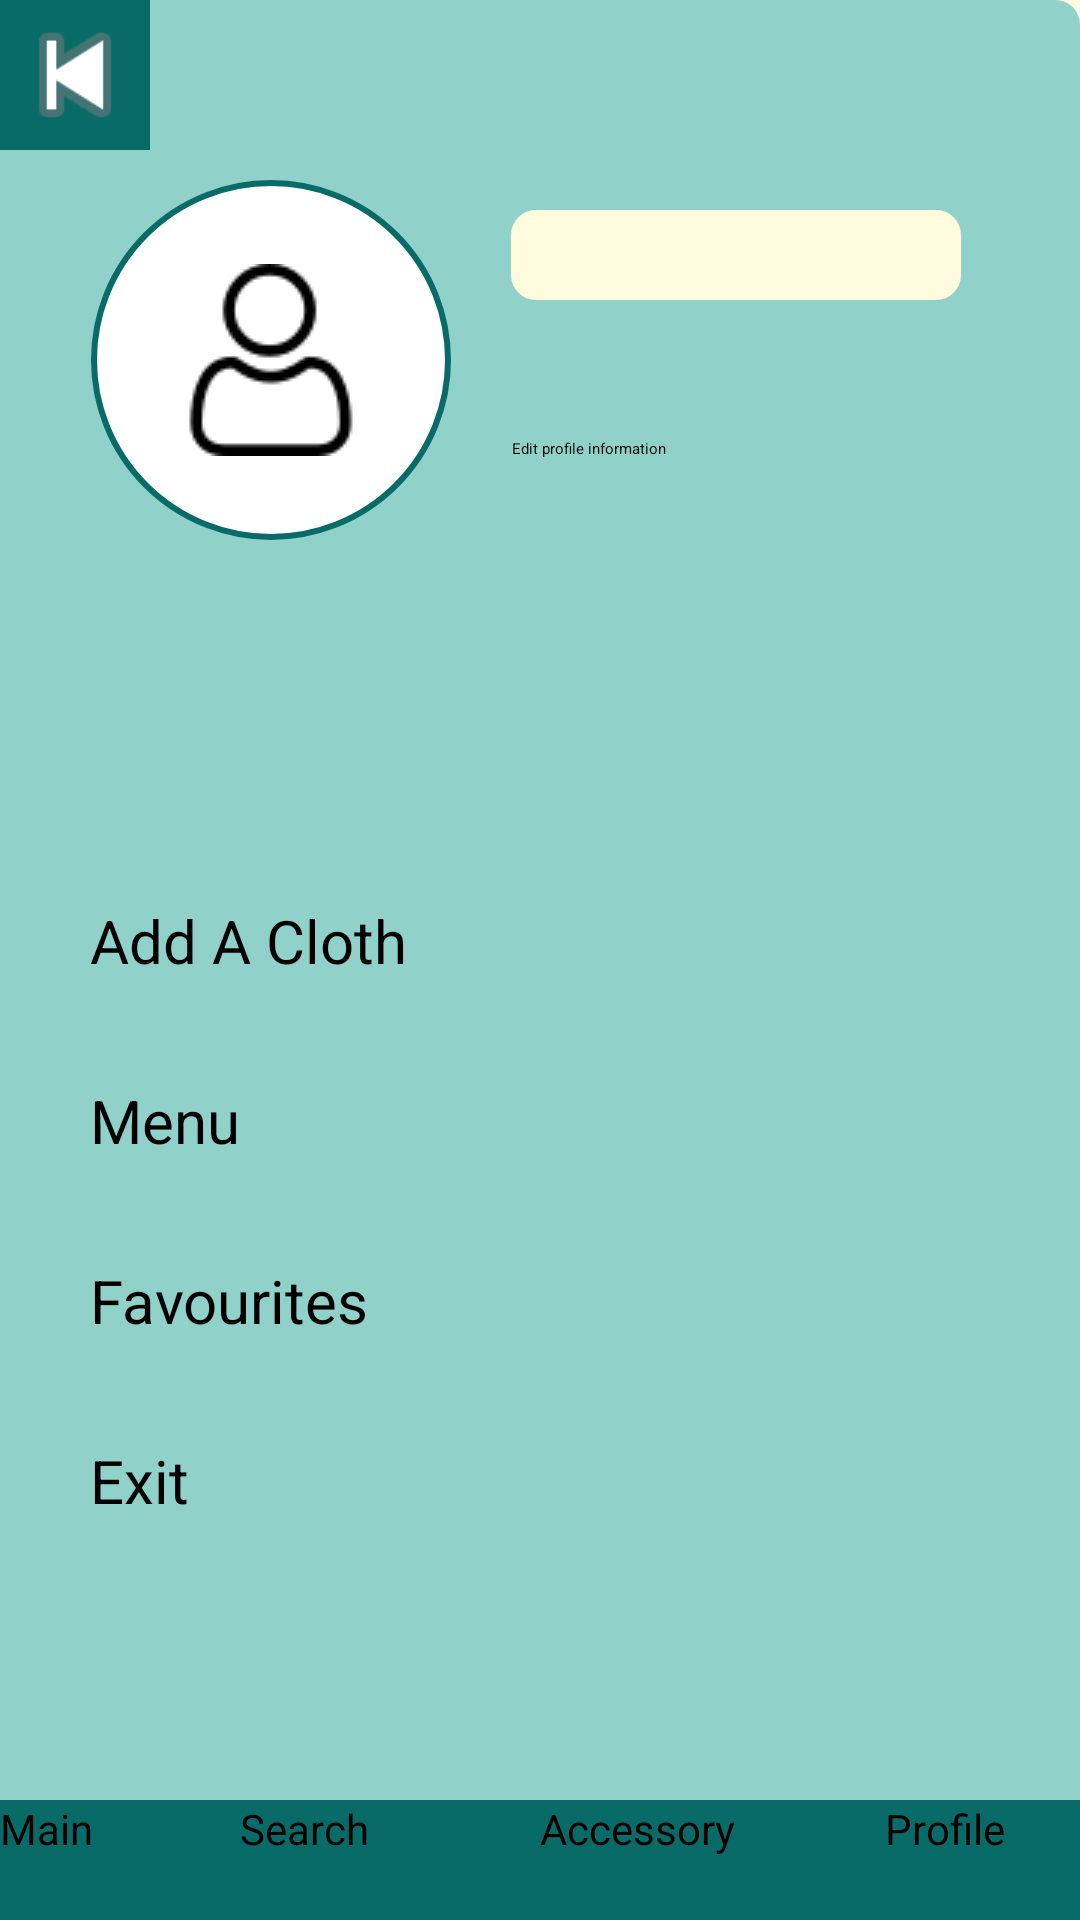

Layout XML and referenced resources for this Android screen:
<!-- AndroidManifest.xml: application theme Theme.MyCloset -->
<!-- res/layout/activity_profile_page.xml -->
<?xml version="1.0" encoding="utf-8"?>
<RelativeLayout xmlns:android="http://schemas.android.com/apk/res/android"
    xmlns:app="http://schemas.android.com/apk/res-auto"
    xmlns:tools="http://schemas.android.com/tools"
    android:layout_width="match_parent"
    android:layout_height="match_parent"
    android:gravity="top"
    android:background="#FFFBDE"
    android:id="@+id/profile_page">

    <LinearLayout
        android:layout_width="380dp"
        android:layout_height="650dp"
        android:background="@drawable/round_corner"
        android:backgroundTint="#90D1CA"
        android:layout_centerInParent="true"
        android:orientation="vertical">

        <LinearLayout
            android:layout_width="match_parent"
            android:layout_height="200dp"
            android:orientation="horizontal">

            <ImageButton
                android:id="@+id/return_button"
                android:layout_width="50dp"
                android:layout_height="50dp"
                android:src="@android:drawable/ic_media_previous"
                android:background="@color/white"
                android:backgroundTint="#096B68"/>


            <ImageView
                android:id="@+id/profile_picture_profile"
                android:layout_width="120dp"
                android:layout_height="120dp"
                android:layout_gravity="center"
                android:layout_marginStart="-20dp"
                android:layout_marginTop="20dp"
                android:background="@drawable/profile_photo"
                android:scaleType="centerInside"
                android:src="@drawable/user" />
            
            <TextView
                android:id="@+id/username_pp"
                android:layout_width="150dp"
                android:layout_height="30dp"
                android:layout_marginStart="20dp"
                android:layout_marginTop="70dp"
                android:background="@drawable/round_corner"
                android:backgroundTint="#FFFBDE"
                android:textAlignment="center"
                android:textSize="20sp"/>

            <Button
                android:id="@+id/edit_information_button"
                android:layout_width="200dp"
                android:layout_height="50dp"
                android:layout_marginStart="-150dp"
                android:layout_marginTop="130dp"
                android:backgroundTint="#129990"
                android:text="@string/edit_profile_information"/>

        </LinearLayout>

       

        <Button
            android:id="@+id/wardrobe_button"
            android:layout_width="300dp"
            android:layout_height="50dp"
            android:layout_gravity="center"
            android:layout_marginTop="100dp"
            android:backgroundTint="#129990"
            android:text="Add A Cloth"
            android:textSize="20sp"/>

        <Button
            android:id="@+id/menu_button"
            android:layout_width="300dp"
            android:layout_height="50dp"
            android:layout_gravity="center"
            android:layout_marginTop="10dp"
            android:backgroundTint="#129990"
            android:text="@string/menu"
            android:textSize="20sp"/>

        <Button
            android:id="@+id/Favourites_button"
            android:layout_width="300dp"
            android:layout_height="50dp"
            android:layout_gravity="center"
            android:layout_marginTop="10dp"
            android:backgroundTint="#129990"
            android:text="@string/favourites"
            android:textSize="20sp"/>

        <Button
            android:id="@+id/exit_button"
            android:layout_width="300dp"
            android:layout_height="50dp"
            android:layout_gravity="center"
            android:layout_marginTop="10dp"
            android:backgroundTint="#129990"
            android:text="@string/exit"
            android:textSize="20sp"/>

        <LinearLayout
            android:layout_width="match_parent"
            android:layout_height="50dp"
            android:layout_marginTop="70dp"
            android:background="#096B68">

            <Button
                android:id="@+id/main_button"
                android:layout_width="80dp"
                android:layout_height="match_parent"
                android:layout_gravity="center"
                android:src="@color/white"
                android:backgroundTint="#096B68"
                android:text="@string/main"
                android:textSize="14sp"/>

            <Button
                android:id="@+id/search_button"
                android:layout_width="100dp"
                android:layout_height="match_parent"
                android:layout_gravity="center"
                android:src="@color/white"
                android:backgroundTint="#096B68"
                android:text="@string/search"
                android:textSize="14sp"/>

            <Button
                android:id="@+id/accessory_button"
                android:layout_width="115dp"
                android:layout_height="match_parent"
                android:layout_gravity="center"
                android:src="@color/white"
                android:backgroundTint="#096B68"
                android:text="@string/accessory"
                android:textSize="14sp"/>

            <Button
                android:id="@+id/profile_button"
                android:layout_width="100dp"
                android:layout_height="match_parent"
                android:textAlignment="textStart"
                android:src="@color/white"
                android:backgroundTint="#096B68"
                android:text="@string/profile"
                android:textSize="14sp"/>

        </LinearLayout>

    </LinearLayout>

</RelativeLayout>
<!-- resources referenced by this layout -->
<resources>
  <!-- drawable profile_photo (drawable) -->
  <?xml version="1.0" encoding="utf-8"?>
  <shape xmlns:android="http://schemas.android.com/apk/res/android">
      <solid android:color="#FFFFFF"/>
      <stroke android:width="2dp"
          android:color="#096B68"/>
      <corners android:radius="80dp"/>
  </shape>
  <!-- drawable round_corner (drawable) -->
  <?xml version="1.0" encoding="utf-8"?>
  <shape xmlns:android="http://schemas.android.com/apk/res/android">
      <solid android:color="#FFFFFF"/>
      <stroke android:width="10px"
          android:color="#FFFFFF"/>
      <corners android:radius="20px"/>
  </shape>
  <!-- drawable user: png bitmap (drawable, 1520 bytes) -->
  <string name="accessory">Accessory</string>
  <string name="edit_profile_information">Edit profile information</string>
  <string name="exit">Exit</string>
  <string name="favourites">Favourites</string>
  <string name="main">Main</string>
  <string name="menu">Menu</string>
  <string name="profile">Profile</string>
  <string name="profile_information">Profile Information</string>
  <string name="search">Search</string>
  <!-- not gathered from this repository: default colours our renderer supplied (Android Studio template values) -->
  <color name="white">#FFFFFFFF</color>
</resources>
